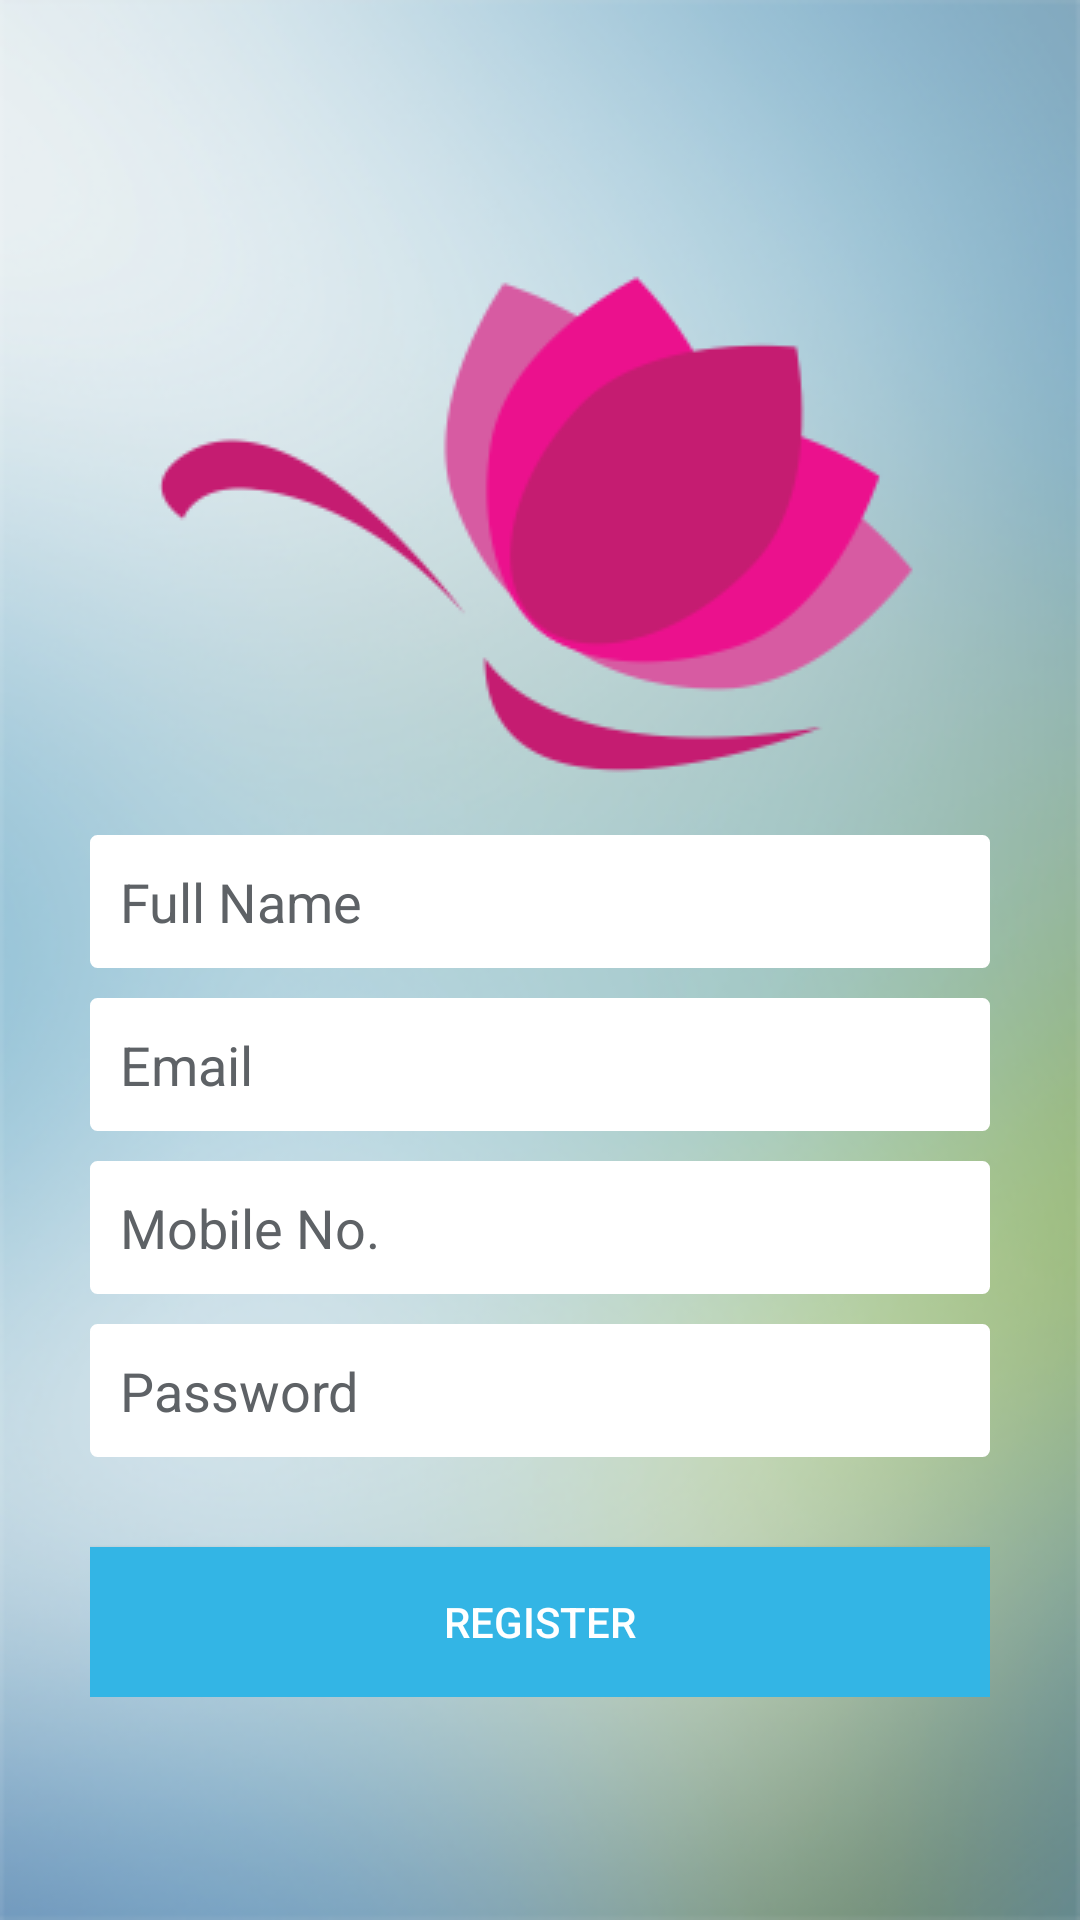

Android layout source for this screen:
<!-- AndroidManifest.xml: application theme AppTheme -->
<!-- res/layout/activity_rgister.xml -->
<?xml version="1.0" encoding="utf-8"?>
<LinearLayout xmlns:android="http://schemas.android.com/apk/res/android"
    android:layout_width="fill_parent"
    android:layout_height="fill_parent"
    android:background="@drawable/bg_div"
    android:gravity="center"
    android:orientation="vertical"
    android:padding="10dp" >

    <ScrollView
        android:id="@+id/scrollView1"
        android:layout_width="match_parent"
        android:layout_height="wrap_content" >

        <LinearLayout
            android:layout_width="match_parent"
            android:layout_height="match_parent"
            android:gravity="center"
            android:orientation="vertical" >

            <ImageView
                android:id="@+id/imageView1"
                android:scaleType="centerCrop"
                android:layout_width="wrap_content"
                android:layout_height="wrap_content"
                android:src="@drawable/skstlogoico" />

            <LinearLayout
                android:layout_width="fill_parent"
                android:layout_height="wrap_content"
                android:layout_gravity="center"
                android:orientation="vertical"
                android:paddingLeft="20dp"
                android:paddingRight="20dp" >

                <EditText
                    android:id="@+id/edt_rg_name"
                    android:layout_width="fill_parent"
                    android:layout_height="wrap_content"
                    android:layout_marginBottom="10dp"
                    android:background="@drawable/layout_bg1"
                    android:hint="Full Name"
                    android:inputType="textCapWords"
                    android:padding="10dp"
                    android:singleLine="true"
                    android:textColor="@color/input_register"
                    android:textColorHint="@color/input_register_hint" />

                <EditText
                    android:id="@+id/edt_rg_mail"
                    android:layout_width="fill_parent"
                    android:layout_height="wrap_content"
                    android:layout_marginBottom="10dp"
                    android:background="@drawable/layout_bg1"
                    android:hint="Email"
                    android:inputType="textCapWords"
                    android:padding="10dp"
                    android:singleLine="true"
                    android:textColor="@color/input_register"
                    android:textColorHint="@color/input_register_hint" />

                <EditText
                    android:id="@+id/edt_rg_mobile"
                    android:layout_width="fill_parent"
                    android:layout_height="wrap_content"
                    android:layout_marginBottom="10dp"
                    android:background="@drawable/layout_bg1"
                    android:hint="Mobile No."
                    android:inputType="textEmailAddress"
                    android:padding="10dp"
                    android:singleLine="true"
                    android:textColor="@color/input_register"
                    android:textColorHint="@color/input_register_hint" />
                <EditText
                    android:id="@+id/edt_rg_password"
                    android:layout_width="fill_parent"
                    android:layout_height="wrap_content"
                    android:layout_marginBottom="10dp"
                    android:background="@drawable/layout_bg1"
                    android:hint="Password"
                    android:inputType="textEmailAddress"
                    android:padding="10dp"
                    android:singleLine="true"
                    android:textColor="@color/input_register"
                    android:textColorHint="@color/input_register_hint" />
                <Button
                    android:id="@+id/btn_rg_Register"
                    android:layout_width="fill_parent"
                    android:layout_height="50dp"
                    android:layout_marginTop="20dip"
                    android:background="@android:color/holo_blue_light"
                    android:text="Register"
                    android:textColor="@color/white" />

                
            </LinearLayout>
        </LinearLayout>
    </ScrollView>

</LinearLayout>
<!-- resources referenced by this layout -->
<resources>
  <color name="input_register">#888888</color>
  <color name="input_register_hint">#5e6266</color>
  <color name="white">#FFFFFF</color>
  <!-- drawable bg_div: png bitmap (drawable, 90711 bytes) -->
  <!-- drawable layout_bg1 (drawable) -->
  <?xml version="1.0" encoding="utf-8"?>
  <selector xmlns:android="http://schemas.android.com/apk/res/android">
  
      <item android:drawable="@drawable/layoutpressed1" android:state_pressed="true"/>
      <item android:drawable="@drawable/layoutnormal1" android:state_focused="false"/>
  
  </selector>
  <!-- drawable skstlogoico: png bitmap (drawable, 26926 bytes) -->
  <style name="AppTheme" parent="Theme.AppCompat.Light.DarkActionBar">
          
          <item name="colorPrimary">@color/colorPrimary</item>
          <item name="colorPrimaryDark">@color/colorPrimaryDark</item>
          <item name="colorAccent">@color/colorAccent</item>
      </style>
  <!-- drawable layoutpressed1 (drawable) -->
  <?xml version="1.0" encoding="utf-8"?>
  <shape xmlns:android="http://schemas.android.com/apk/res/android" >
  
      <solid android:color="#47A3FF" />
  
      <stroke
          android:width="3dip"
          android:color="#FFFFFF" />
  
      <corners android:radius="1dip" />
  
      <padding
          android:bottom="0dip"
          android:left="0dip"
          android:right="0dip"
          android:top="0dip" />
  
  </shape>
  <!-- drawable layoutnormal1 (drawable) -->
  <?xml version="1.0" encoding="utf-8"?>
  <shape xmlns:android="http://schemas.android.com/apk/res/android" >
  
      <solid android:color="#FFFFFF" />
  
      <stroke
          android:width="3dip"
          android:color="#FFFFFF" />
  
      <corners android:radius="1dip" />
  
      <padding
          android:bottom="0dip"
          android:left="0dip"
          android:right="0dip"
          android:top="0dip" />
  
  </shape>
  <color name="colorPrimary">#eb118d</color>
  <color name="colorPrimaryDark">#303F9F</color>
  <color name="colorAccent">#ff4081</color>
</resources>
